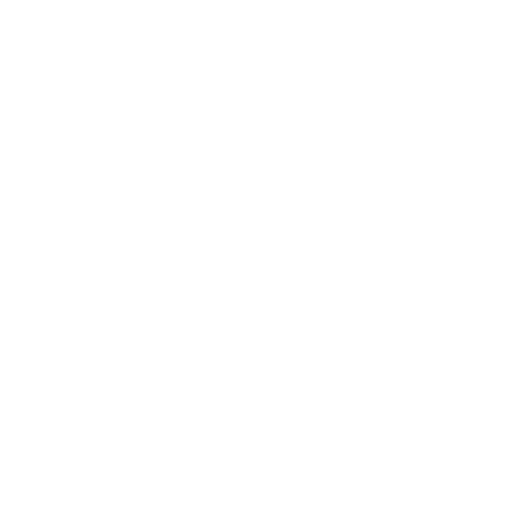
t = 0.00 s
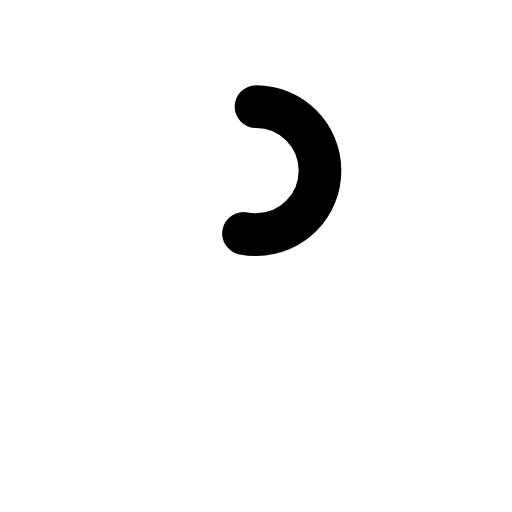
t = 0.20 s
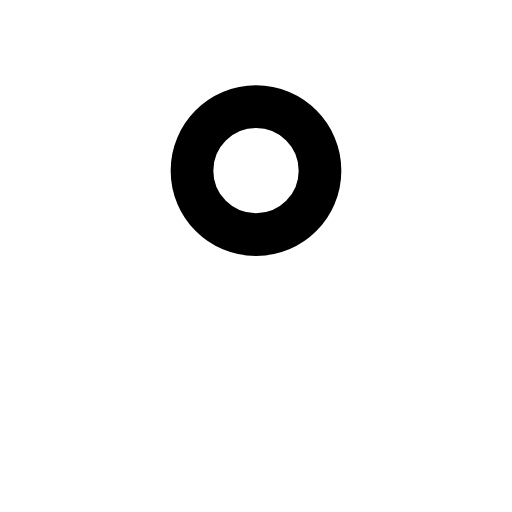
t = 0.40 s
t = 0.50 s: frame unchanged from t = 0.40 s, image omitted
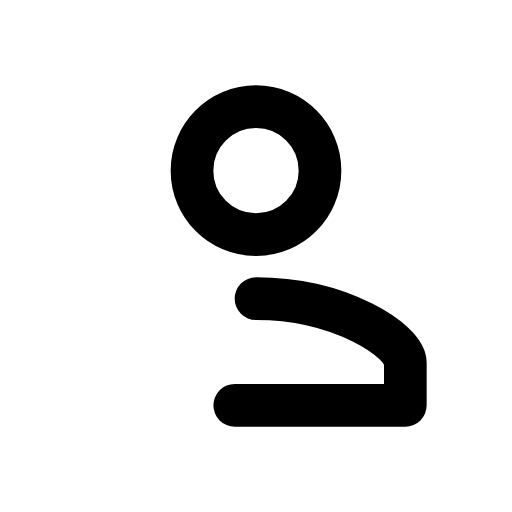
t = 0.70 s
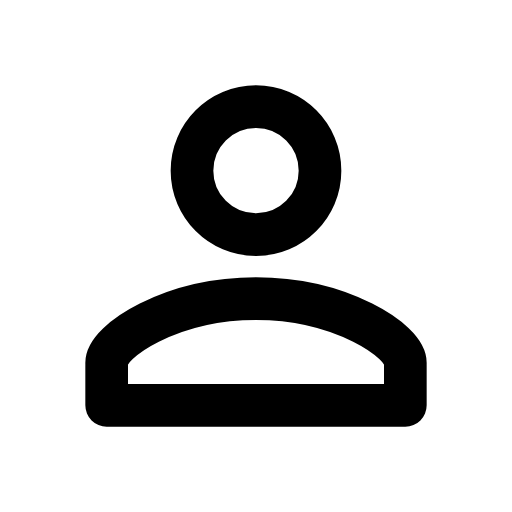
t = 0.90 s

The animated SVG that drew these frames (rendered in a browser with its animation timeline set to each time). Animation: 3 SMIL elements (animate=2,set=1); one cycle of 0.90 s.

<svg xmlns="http://www.w3.org/2000/svg" width="24" height="24" viewBox="0 0 24 24">
    <g fill="none" stroke="currentColor" stroke-width="2" stroke-linecap="round" stroke-linejoin="round">
        <path
            d="M12 5C13.66 5 15 6.34 15 8C15 9.65685 13.6569 11 12 11C10.3431 11 9 9.65685 9 8C9 6.34315 10.3431 5 12 5z"
            stroke-dasharray="20" stroke-dashoffset="20">
            <animate attributeName="stroke-dashoffset" values="20;0" dur="0.4s" fill="freeze"/>
        </path>
        <path d="M12 14C16 14 19 16 19 17V19H5V17C5 16 8 14 12 14z" opacity="0" stroke-dasharray="36"
              stroke-dashoffset="36">
            <set attributeName="opacity" to="1" begin="0.5s"/>
            <animate attributeName="stroke-dashoffset" values="36;0" begin="0.5s" dur="0.4s" fill="freeze"/>
        </path>
    </g>
</svg>
